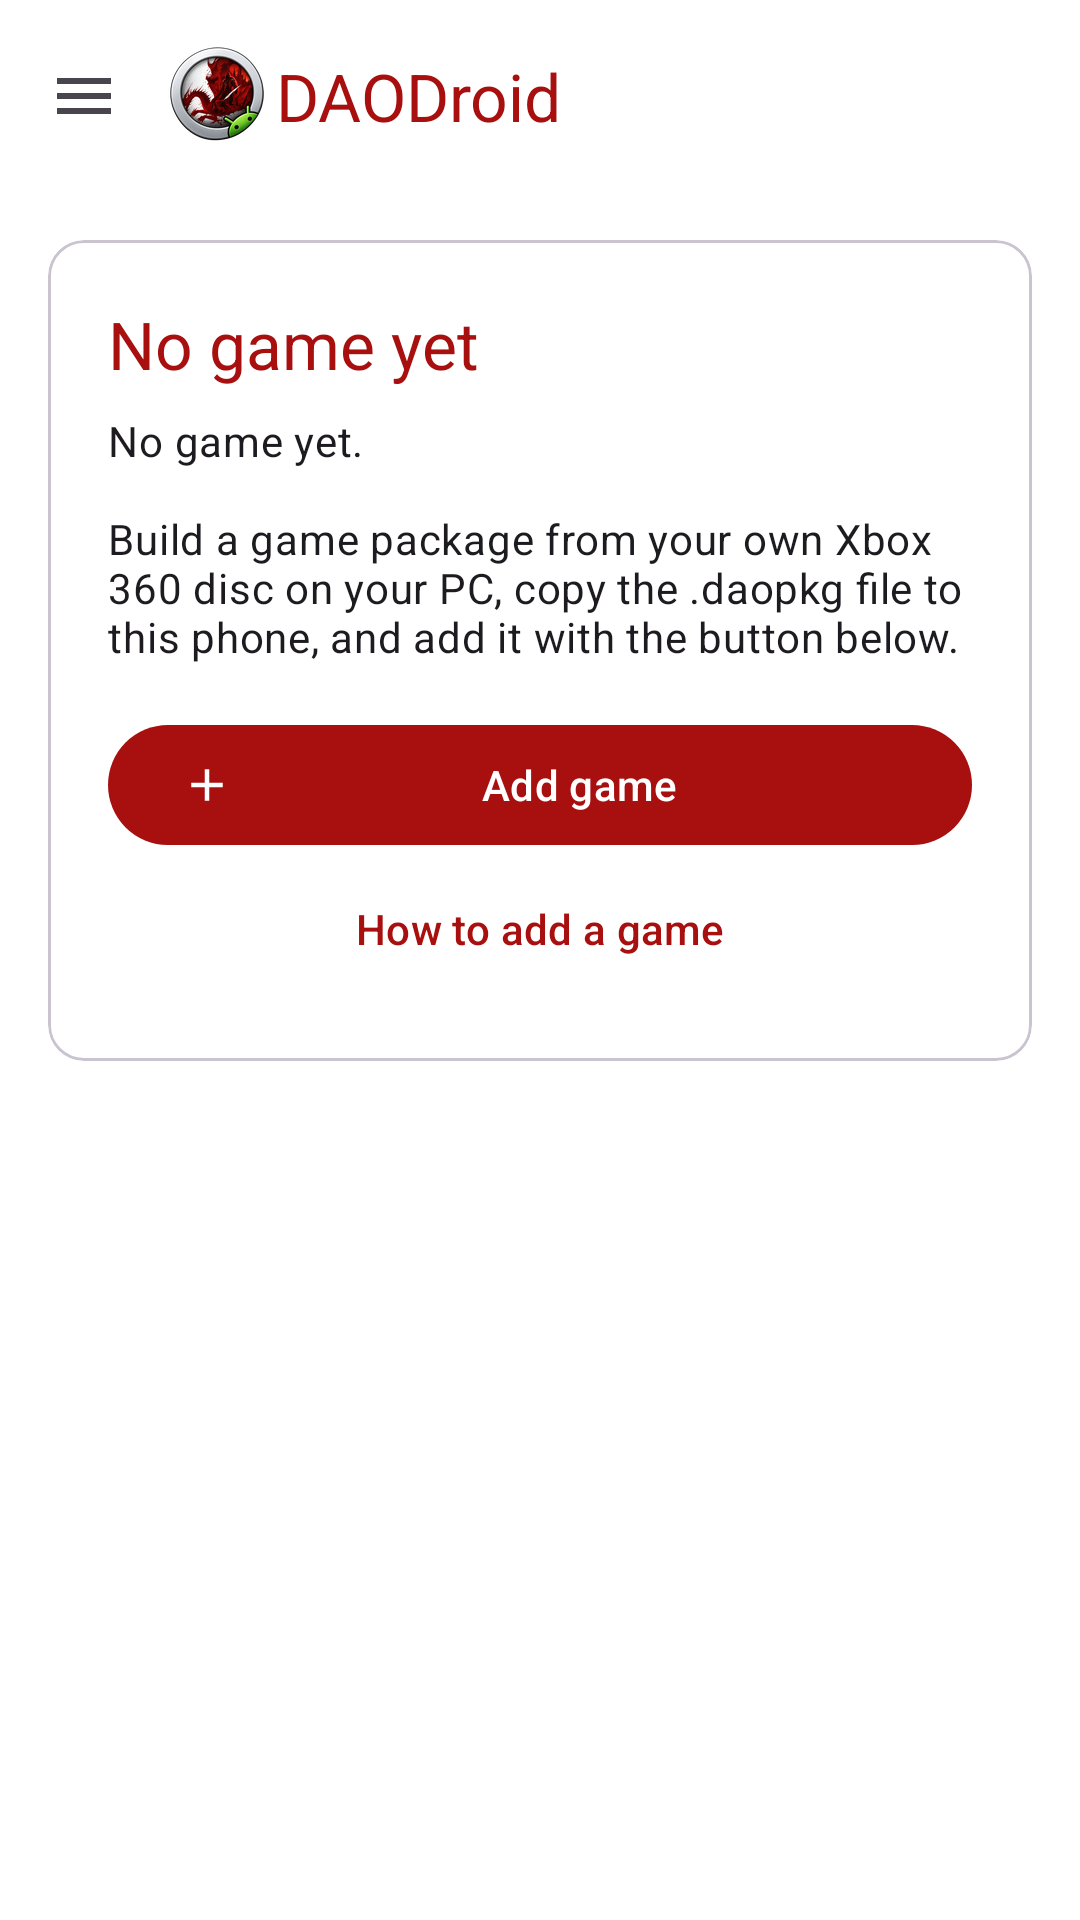

The Android layout XML behind this screen, and the referenced resources:
<!-- AndroidManifest.xml: activity theme LauncherTheme -->
<!-- res/layout/activity_launcher.xml -->
<?xml version="1.0" encoding="utf-8"?>
<androidx.drawerlayout.widget.DrawerLayout xmlns:android="http://schemas.android.com/apk/res/android"
    xmlns:app="http://schemas.android.com/apk/res-auto"
    android:id="@+id/drawer"
    android:layout_width="match_parent"
    android:layout_height="match_parent"
    android:fitsSystemWindows="true">

    <LinearLayout
        android:layout_width="match_parent"
        android:layout_height="match_parent"
        android:background="?android:attr/colorBackground"
        android:orientation="vertical">

        <com.google.android.material.appbar.MaterialToolbar
            android:id="@+id/toolbar"
            android:layout_width="match_parent"
            android:layout_height="?attr/actionBarSize"
            app:logo="@drawable/dao_logo_small"
            app:navigationIcon="@drawable/ic_menu"
            app:title="@string/app_name"
            app:titleTextColor="@color/dao_red" />

        <FrameLayout
            android:layout_width="match_parent"
            android:layout_height="match_parent">

            <androidx.recyclerview.widget.RecyclerView
                android:id="@+id/instances"
                android:layout_width="match_parent"
                android:layout_height="match_parent"
                android:clipToPadding="false"
                android:paddingHorizontal="12dp"
                android:paddingTop="4dp"
                android:paddingBottom="24dp" />

            <com.google.android.material.card.MaterialCardView
                android:id="@+id/empty"
                style="@style/Widget.Material3.CardView.Outlined"
                android:layout_width="match_parent"
                android:layout_height="wrap_content"
                android:layout_margin="16dp">

                <LinearLayout
                    android:layout_width="match_parent"
                    android:layout_height="wrap_content"
                    android:orientation="vertical"
                    android:padding="20dp">

                    <TextView
                        android:layout_width="match_parent"
                        android:layout_height="wrap_content"
                        android:text="@string/launcher_empty_title"
                        android:textAppearance="?attr/textAppearanceTitleLarge"
                        android:textColor="@color/dao_red" />

                    <TextView
                        android:layout_width="match_parent"
                        android:layout_height="wrap_content"
                        android:layout_marginTop="8dp"
                        android:text="@string/launcher_empty"
                        android:textAppearance="?attr/textAppearanceBodyMedium" />

                    <com.google.android.material.button.MaterialButton
                        android:id="@+id/empty_add"
                        android:layout_width="match_parent"
                        android:layout_height="wrap_content"
                        android:layout_marginTop="16dp"
                        android:text="@string/launcher_add"
                        app:icon="@drawable/ic_add" />

                    <com.google.android.material.button.MaterialButton
                        android:id="@+id/empty_help"
                        style="@style/Widget.Material3.Button.TextButton"
                        android:layout_width="match_parent"
                        android:layout_height="wrap_content"
                        android:text="@string/launcher_how" />
                </LinearLayout>
            </com.google.android.material.card.MaterialCardView>
        </FrameLayout>
    </LinearLayout>

    <com.google.android.material.navigation.NavigationView
        android:id="@+id/nav"
        android:layout_width="wrap_content"
        android:layout_height="match_parent"
        android:layout_gravity="start"
        app:headerLayout="@layout/nav_header"
        app:menu="@menu/menu_nav" />
</androidx.drawerlayout.widget.DrawerLayout>
<!-- res/layout/nav_header.xml (included above) -->
<?xml version="1.0" encoding="utf-8"?>
<LinearLayout xmlns:android="http://schemas.android.com/apk/res/android"
    android:layout_width="match_parent"
    android:layout_height="wrap_content"
    android:background="@color/dao_white"
    android:gravity="center_vertical"
    android:orientation="horizontal"
    android:padding="20dp">

    <ImageView
        android:layout_width="64dp"
        android:layout_height="64dp"
        android:contentDescription="@string/app_name"
        android:src="@drawable/dao_logo" />

    <LinearLayout
        android:layout_width="wrap_content"
        android:layout_height="wrap_content"
        android:layout_marginStart="16dp"
        android:orientation="vertical">

        <TextView
            android:layout_width="wrap_content"
            android:layout_height="wrap_content"
            android:text="@string/app_name"
            android:textAppearance="?attr/textAppearanceTitleLarge"
            android:textColor="@color/dao_red" />

        <TextView
            android:id="@+id/nav_version"
            android:layout_width="wrap_content"
            android:layout_height="wrap_content"
            android:textAppearance="?attr/textAppearanceBodySmall" />
    </LinearLayout>
</LinearLayout>
<!-- resources referenced by this layout -->
<resources>
  <color name="dao_red">#A80F0F</color>
  <color name="dao_white">#FFFFFF</color>
  <!-- drawable dao_logo: png bitmap (drawable-nodpi, 110349 bytes) -->
  <!-- drawable dao_logo_small: png bitmap (drawable-nodpi, 19729 bytes) -->
  <!-- drawable ic_add (drawable) -->
  <?xml version="1.0" encoding="utf-8"?>
  <vector xmlns:android="http://schemas.android.com/apk/res/android"
      android:width="24dp" android:height="24dp" android:viewportWidth="24" android:viewportHeight="24"
      android:tint="?attr/colorControlNormal">
      <path android:fillColor="@android:color/white" android:pathData="M19,13h-6v6h-2v-6H5v-2h6V5h2v6h6v2z" />
  </vector>
  <!-- drawable ic_menu (drawable) -->
  <?xml version="1.0" encoding="utf-8"?>
  <vector xmlns:android="http://schemas.android.com/apk/res/android"
      android:width="24dp" android:height="24dp" android:viewportWidth="24" android:viewportHeight="24"
      android:tint="?attr/colorControlNormal">
      <path android:fillColor="@android:color/white" android:pathData="M3,18h18v-2H3v2zM3,13h18v-2H3v2zM3,6v2h18V6H3z" />
  </vector>
  <string name="app_name">DAODroid</string>
  <string name="launcher_add">Add game</string>
  <string name="launcher_empty">No game yet.\n\nBuild a game package from your own Xbox 360 disc on your PC, copy the .daopkg file to this phone, and add it with the button below.</string>
  <string name="launcher_empty_title">No game yet</string>
  <string name="launcher_how">How to add a game</string>
  <style name="LauncherTheme" parent="Theme.Material3.Light.NoActionBar">
          <item name="colorPrimary">@color/dao_red</item>
          <item name="colorOnPrimary">@color/dao_white</item>
          <item name="colorPrimaryContainer">@color/dao_red_light</item>
          <item name="colorOnPrimaryContainer">@color/dao_red_dark</item>
          <item name="colorSecondary">@color/dao_red_dark</item>
          <item name="colorOnSecondary">@color/dao_white</item>
          <item name="colorSecondaryContainer">@color/dao_red_light</item>
          <item name="colorOnSecondaryContainer">@color/dao_red_dark</item>
          <item name="colorTertiary">@color/dao_red</item>
          <item name="android:colorBackground">@color/dao_white</item>
          <item name="colorSurface">@color/dao_white</item>
          <item name="colorSurfaceContainer">@color/dao_surface</item>
          <item name="colorSurfaceContainerLow">@color/dao_surface</item>
          <item name="colorOnSurface">@color/dao_ink</item>
          <item name="colorOnSurfaceVariant">@color/dao_ink_soft</item>
          <item name="android:statusBarColor">@color/dao_white</item>
          <item name="android:windowLightStatusBar">true</item>
          <item name="android:navigationBarColor">@color/dao_white</item>
          <item name="android:windowLightNavigationBar">true</item>
      </style>
  <color name="dao_red_light">#FFDAD6</color>
  <color name="dao_red_dark">#7E0000</color>
  <color name="dao_surface">#FFF8F7</color>
  <color name="dao_ink">#201A19</color>
  <color name="dao_ink_soft">#5C4F4E</color>
</resources>
